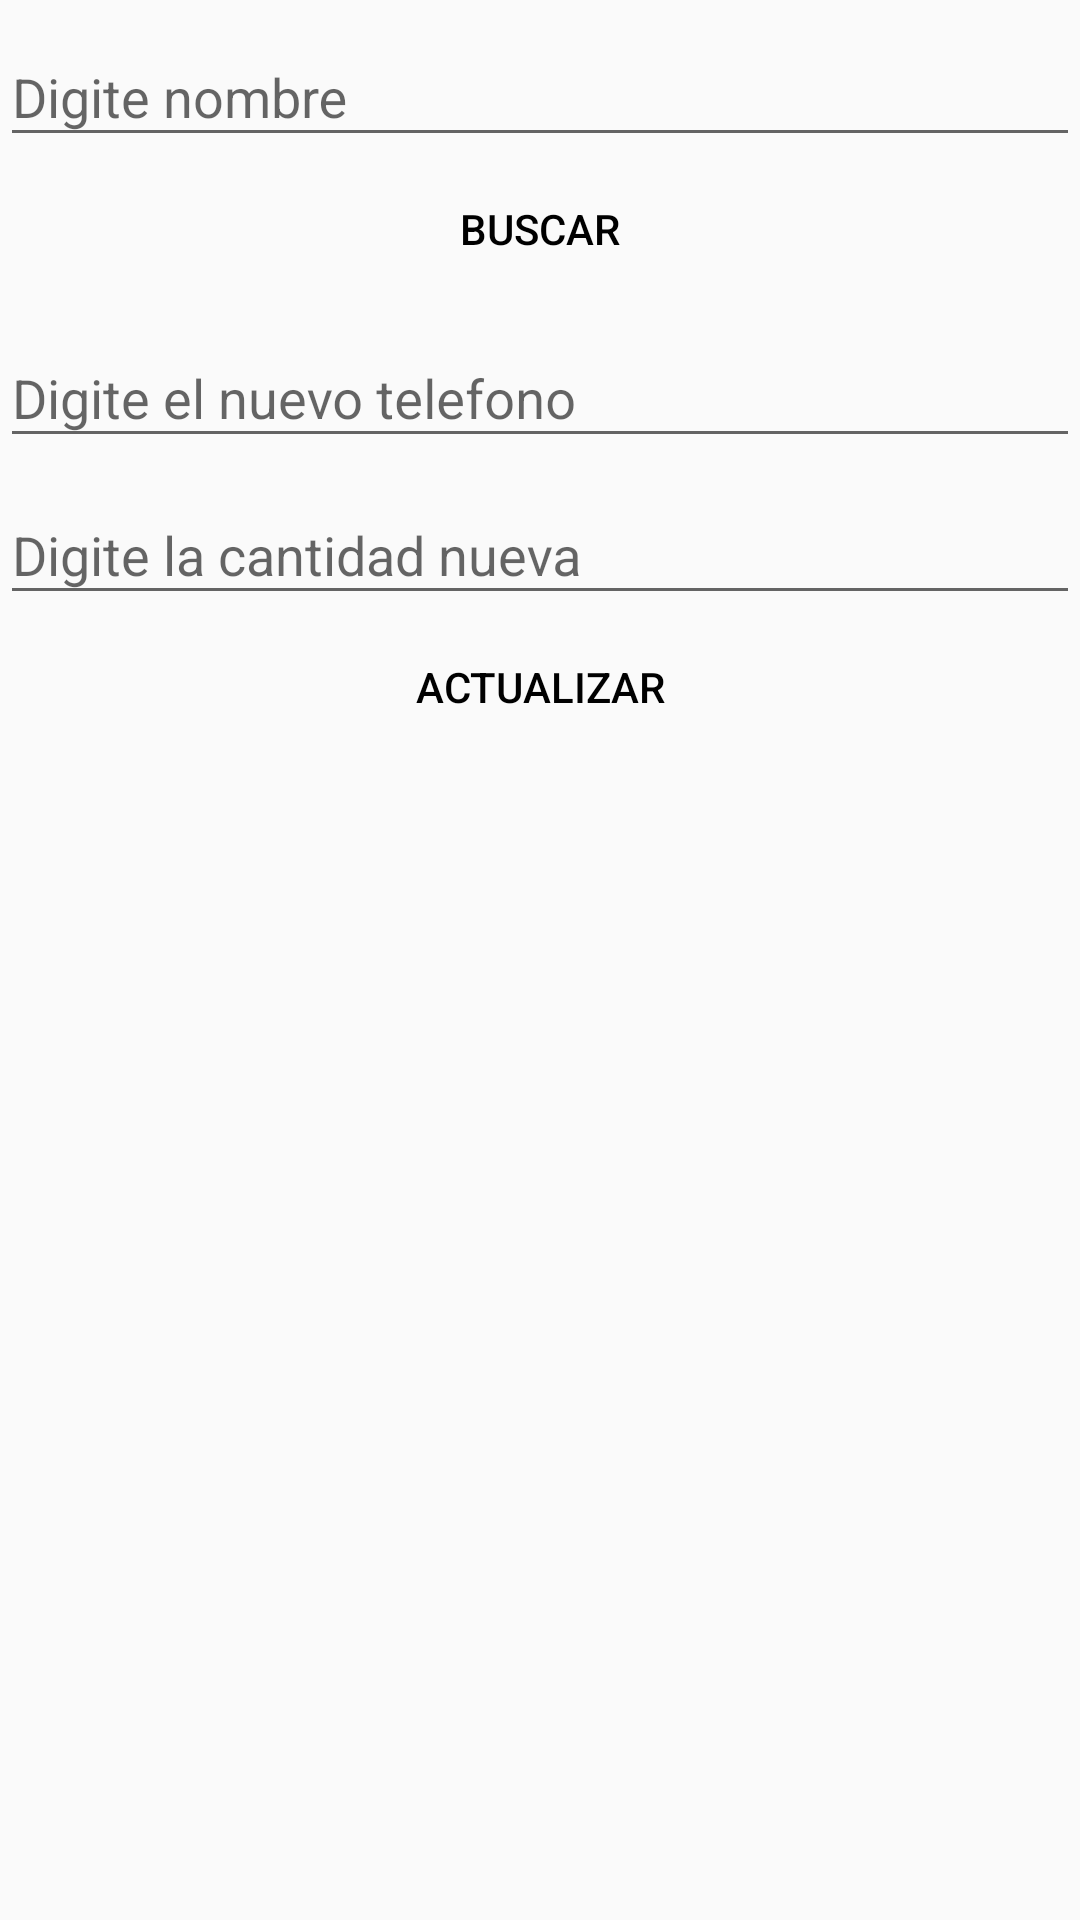

Layout XML and referenced resources for this Android screen:
<!-- AndroidManifest.xml: application theme AppTheme -->
<!-- res/layout/fragment_update.xml -->
<?xml version="1.0" encoding="utf-8"?>
<LinearLayout xmlns:android="http://schemas.android.com/apk/res/android"
    xmlns:app="http://schemas.android.com/apk/res-auto"
    xmlns:tools="http://schemas.android.com/tools"
    android:layout_width="match_parent"
    android:layout_height="match_parent"
    android:orientation="vertical"
    tools:context=".ui.update.UpdateFragment">

    <com.google.android.material.textfield.TextInputLayout
        android:layout_width="match_parent"
        android:layout_height="wrap_content">

        <com.google.android.material.textfield.TextInputEditText
            android:id="@+id/et_nombre3"
            android:layout_width="match_parent"
            android:layout_height="wrap_content"
            android:hint="@string/nombre" />
    </com.google.android.material.textfield.TextInputLayout>

    <Button
        android:id="@+id/bt_buscar2"
        android:layout_width="match_parent"
        android:layout_height="wrap_content"
        android:background="@drawable/form_bt_circle"
        android:text="@string/buscar"
        android:textColor="@color/black" />

    <com.google.android.material.textfield.TextInputLayout
        android:layout_width="match_parent"
        android:layout_height="wrap_content">

        <com.google.android.material.textfield.TextInputEditText
            android:id="@+id/et_telefono2"
            android:layout_width="match_parent"
            android:layout_height="wrap_content"
            android:hint="@string/nuevo_telefono" />
    </com.google.android.material.textfield.TextInputLayout>

    <com.google.android.material.textfield.TextInputLayout
        android:layout_width="match_parent"
        android:layout_height="wrap_content">

        <com.google.android.material.textfield.TextInputEditText
            android:id="@+id/et_cantidad2"
            android:layout_width="match_parent"
            android:layout_height="wrap_content"
            android:hint="@string/nueva_cantidad" />
    </com.google.android.material.textfield.TextInputLayout>

    <Button
        android:id="@+id/bt_actualizar"
        android:layout_width="match_parent"
        android:layout_height="wrap_content"
        android:background="@drawable/form_bt_circle"
        android:text="@string/actualizar"
        android:textColor="@color/black" />
</LinearLayout>
<!-- resources referenced by this layout -->
<resources>
  <item name="black" type="color">#000000</item>
  <string name="actualizar">Actualizar</string>
  <string name="buscar">Buscar</string>
  <string name="nombre">Digite nombre</string>
  <string name="nueva_cantidad">Digite la cantidad nueva</string>
  <string name="nuevo_telefono">Digite el nuevo telefono</string>
  <style name="AppTheme" parent="Theme.AppCompat.Light.DarkActionBar">
          
          <item name="colorPrimary">@color/darkgoldenrod</item>
          <item name="colorPrimaryDark">@color/business</item>
          <item name="colorAccent">@color/darkgoldenrod</item>
      </style>
  <item name="darkgoldenrod" type="color">#b8860b</item>
  <color name="business" type="color">#f7e809</color>
</resources>
